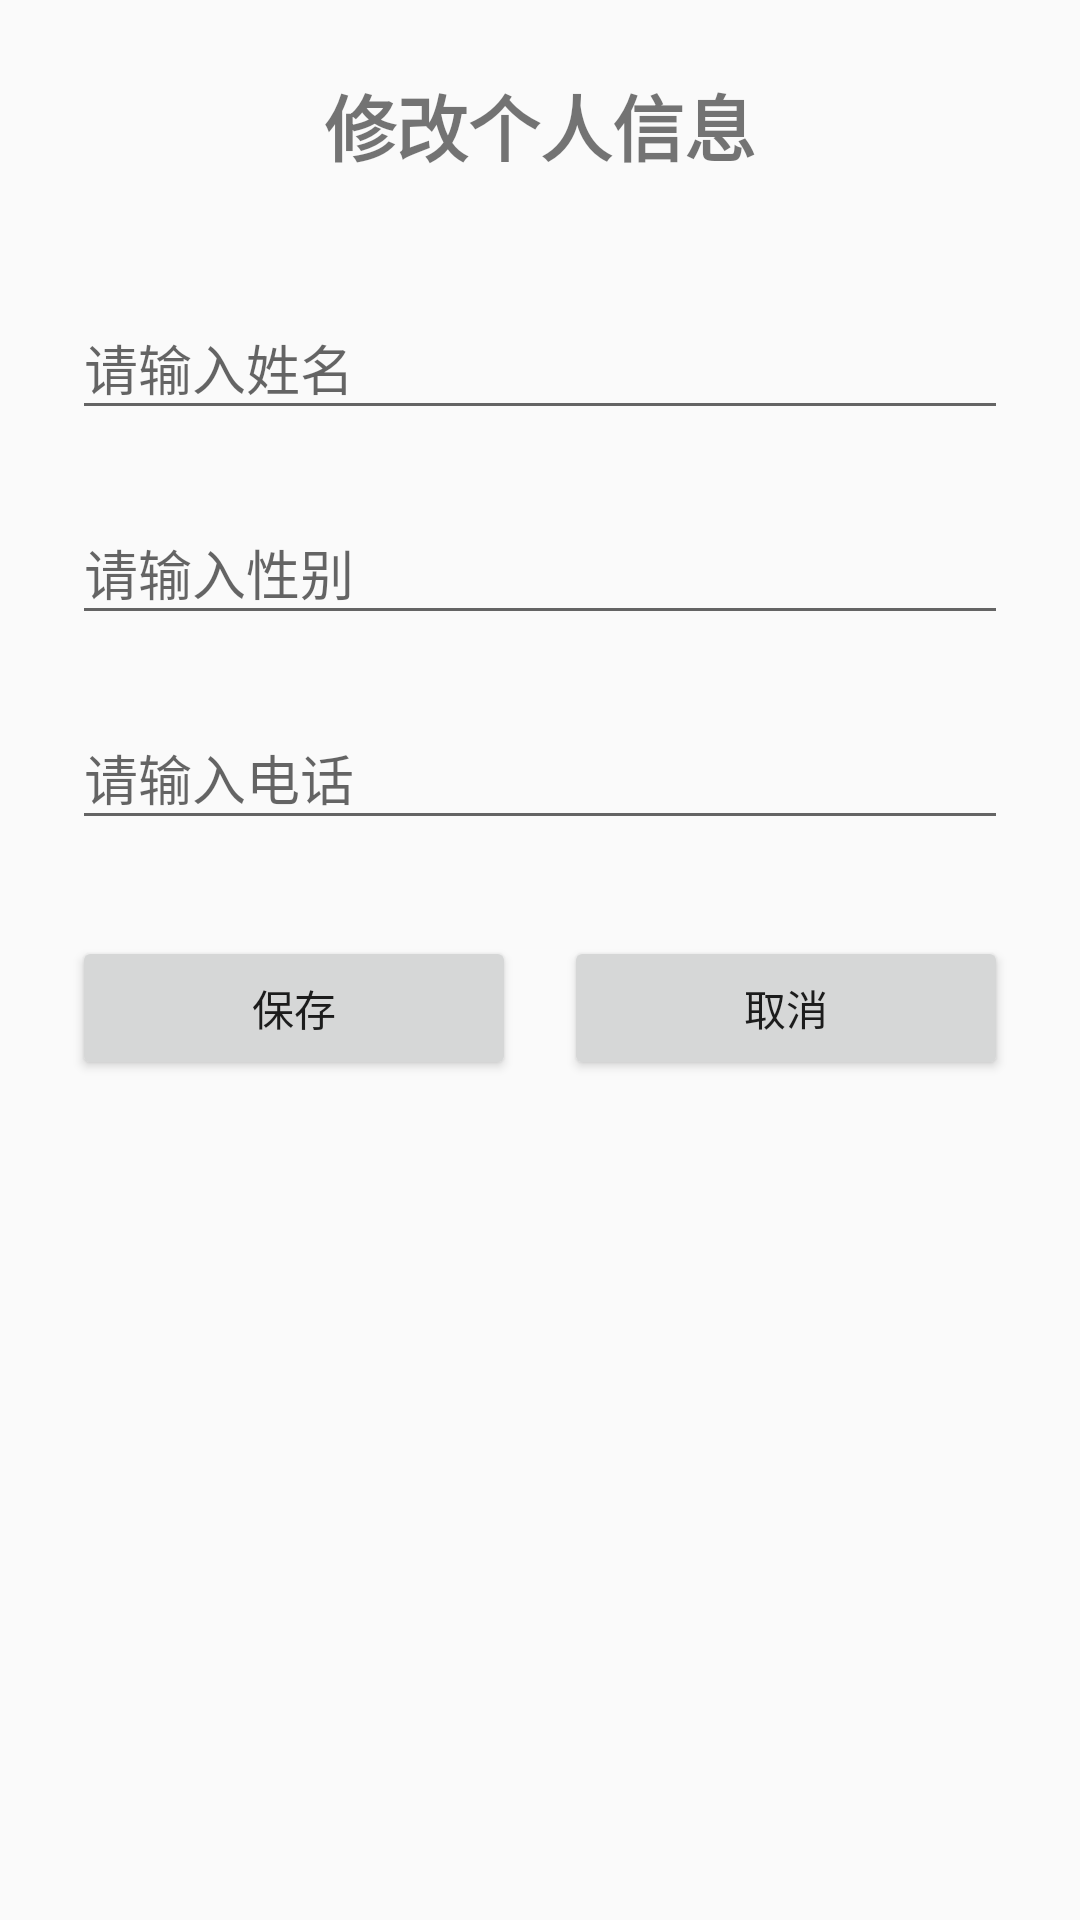

Write the Android layout XML for this screen, with the resource values it uses.
<!-- AndroidManifest.xml: application theme Theme.Exp04memorygame -->
<!-- res/layout/activity_edit_info.xml -->
<?xml version="1.0" encoding="utf-8"?>
<LinearLayout xmlns:android="http://schemas.android.com/apk/res/android"
    android:layout_width="match_parent"
    android:layout_height="match_parent"
    android:orientation="vertical"
    android:padding="24dp">

    
    <TextView
        android:layout_width="wrap_content"
        android:layout_height="wrap_content"
        android:text="@string/title_edit_info"
        android:textSize="24sp"
        android:textStyle="bold"
        android:layout_gravity="center_horizontal"
        android:layout_marginBottom="32dp" />

    
    <com.google.android.material.textfield.TextInputLayout
        android:layout_width="match_parent"
        android:layout_height="wrap_content"
        android:layout_marginBottom="16dp">

        <com.google.android.material.textfield.TextInputEditText
            android:id="@+id/et_name"
            android:layout_width="match_parent"
            android:layout_height="wrap_content"
            android:hint="@string/hint_name"
            android:inputType="textPersonName" />
    </com.google.android.material.textfield.TextInputLayout>

    
    <com.google.android.material.textfield.TextInputLayout
        android:layout_width="match_parent"
        android:layout_height="wrap_content"
        android:layout_marginBottom="16dp">

        <com.google.android.material.textfield.TextInputEditText
            android:id="@+id/et_gender"
            android:layout_width="match_parent"
            android:layout_height="wrap_content"
            android:hint="@string/hint_gender"
            android:inputType="text" />
    </com.google.android.material.textfield.TextInputLayout>

    
    <com.google.android.material.textfield.TextInputLayout
        android:layout_width="match_parent"
        android:layout_height="wrap_content"
        android:layout_marginBottom="32dp">

        <com.google.android.material.textfield.TextInputEditText
            android:id="@+id/et_phone"
            android:layout_width="match_parent"
            android:layout_height="wrap_content"
            android:hint="@string/hint_phone"
            android:inputType="phone" />
    </com.google.android.material.textfield.TextInputLayout>

    
    <LinearLayout
        android:layout_width="match_parent"
        android:layout_height="wrap_content"
        android:orientation="horizontal">

        <Button
            android:id="@+id/btn_save"
            android:layout_width="0dp"
            android:layout_height="wrap_content"
            android:layout_weight="1"
            android:text="@string/btn_save"
            android:layout_marginEnd="8dp" />

        <Button
            android:id="@+id/btn_cancel"
            android:layout_width="0dp"
            android:layout_height="wrap_content"
            android:layout_weight="1"
            android:text="@string/btn_cancel"
            android:layout_marginStart="8dp" />
    </LinearLayout>

</LinearLayout>
<!-- resources referenced by this layout -->
<resources>
  <string name="btn_cancel">取消</string>
  <string name="btn_save">保存</string>
  <string name="hint_gender">请输入性别</string>
  <string name="hint_name">请输入姓名</string>
  <string name="hint_phone">请输入电话</string>
  <string name="title_edit_info">修改个人信息</string>
  <style name="Theme.Exp04memorygame" parent="Base.Theme.Exp04memorygame" />
  <style name="Base.Theme.Exp04memorygame" parent="Theme.MaterialComponents.DayNight.DarkActionBar.Bridge">
          <item name="colorPrimary">@color/material_blue_500</item>
          <item name="colorPrimaryVariant">@color/material_blue_700</item>
          <item name="colorOnPrimary">@color/white</item>
      </style>
  <color name="material_blue_500">#FF2196F3</color>
  <color name="material_blue_700">#FF1976D2</color>
  <color name="white">#FFFFFFFF</color>
</resources>
